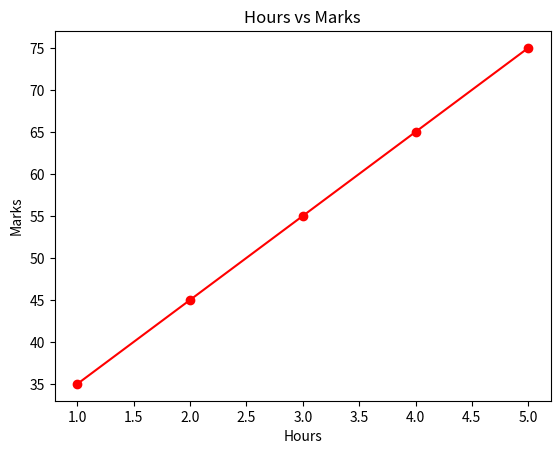

Source code (Python):
import numpy as np
import pandas as pd
import matplotlib.pyplot as plt

hours = np.array([1, 2, 3, 4, 5])
marks = np.array([35, 45, 55, 65, 75])

df = pd.DataFrame({
    "Hours": hours,
    "Marks": marks
})

print(df)

plt.scatter(df["Hours"], df["Marks"] , color='red')
plt.plot(df["Hours"], df["Marks"] , color='red')
plt.title("Hours vs Marks")
plt.xlabel("Hours")
plt.ylabel("Marks")
plt.show()
